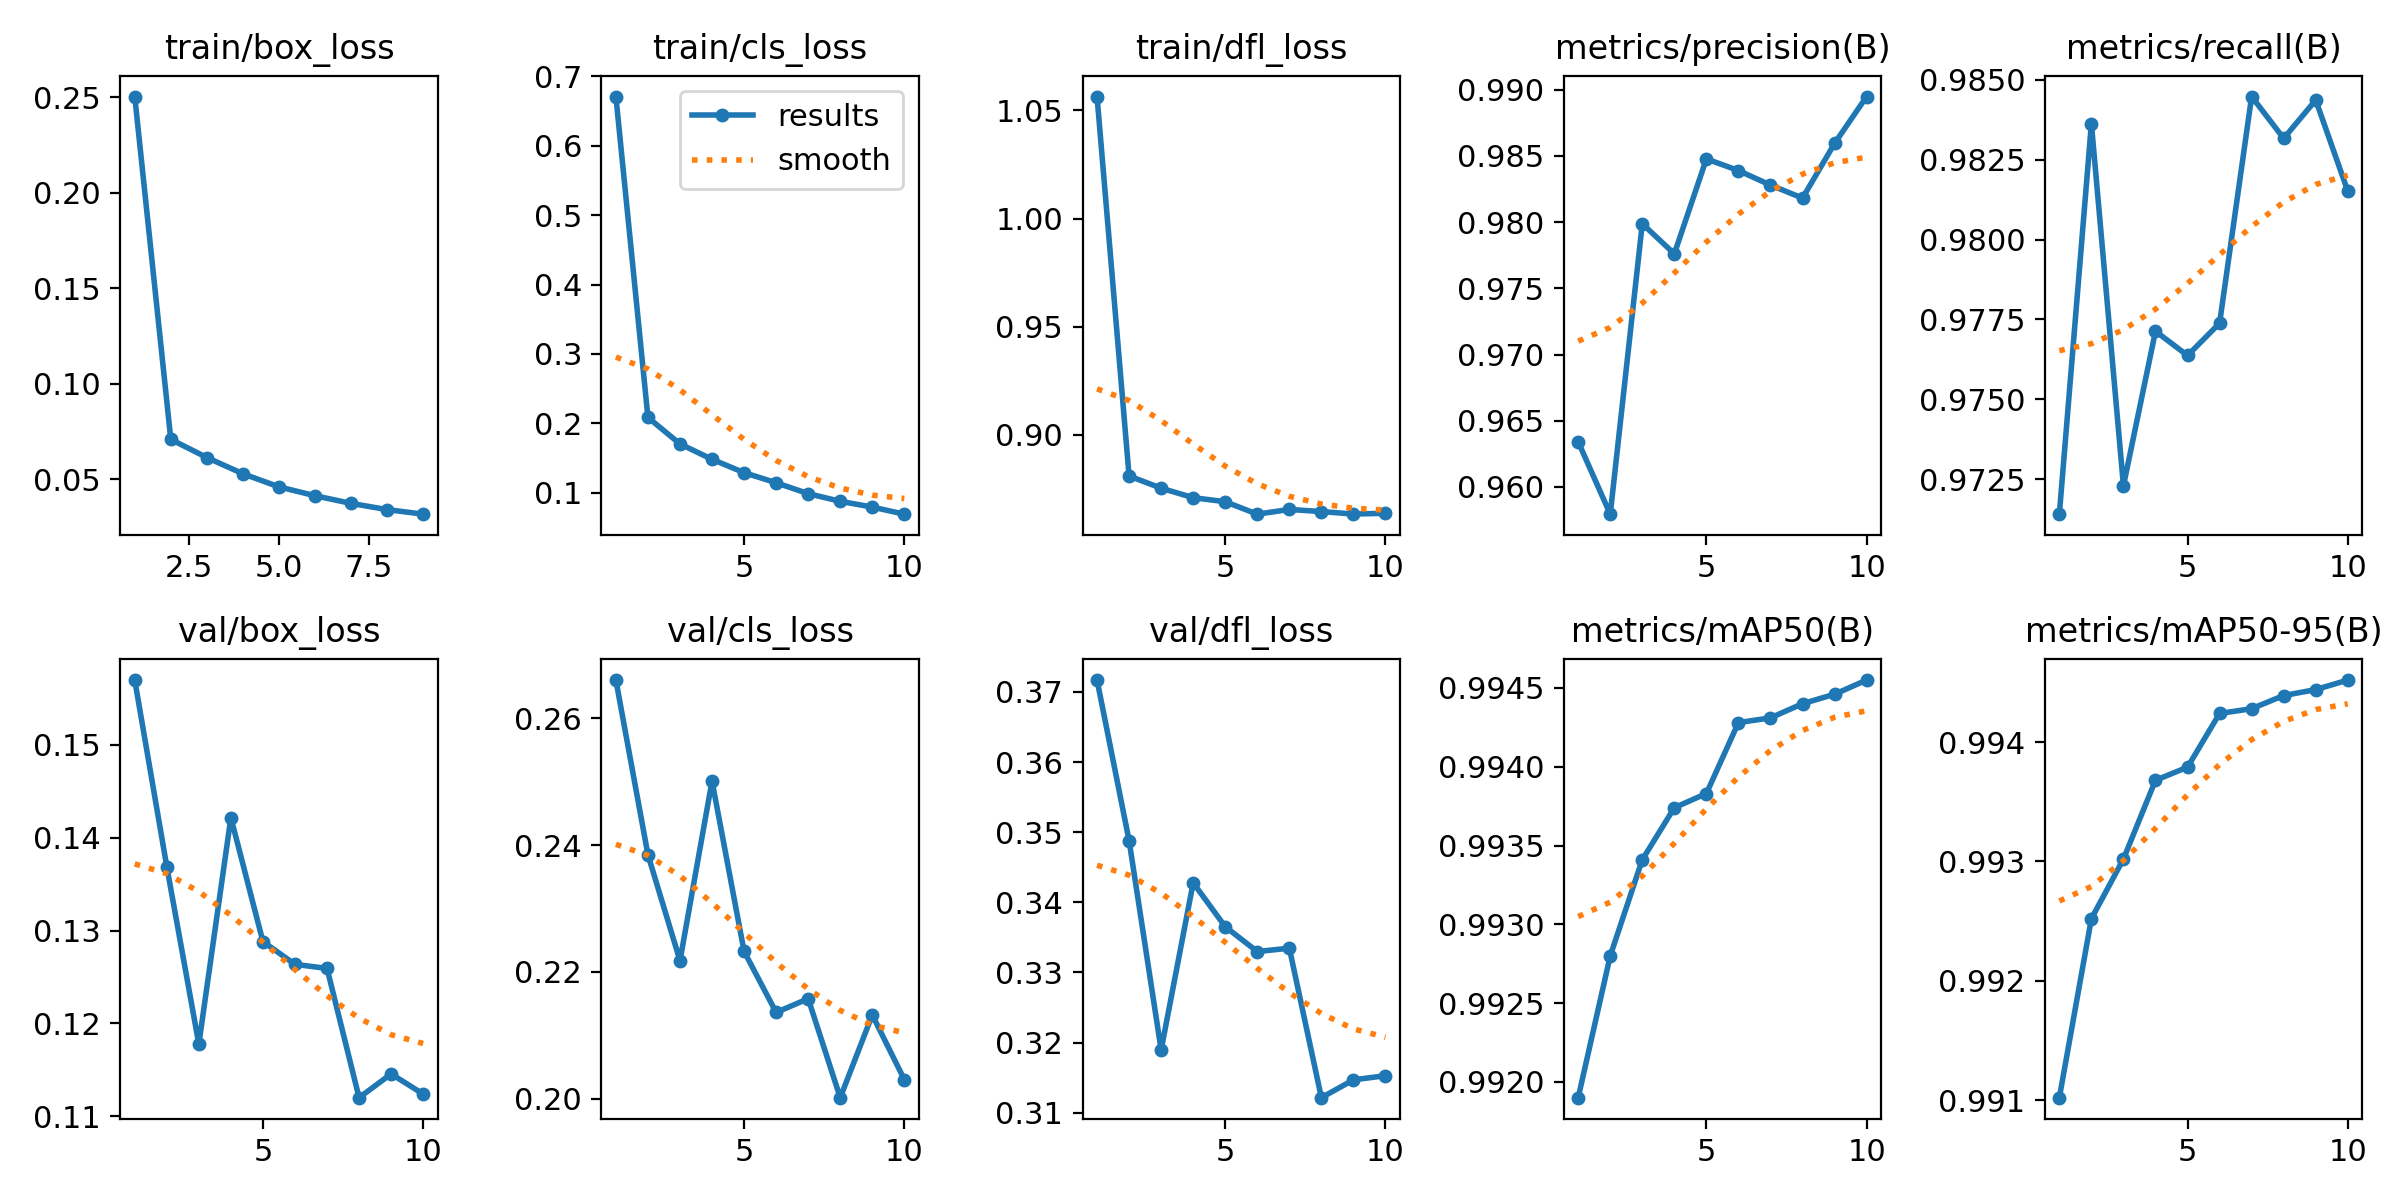

Data behind this chart, as committed beside it:
epoch, time, train/box_loss, train/cls_loss, train/dfl_loss, metrics/precision(B), metrics/recall(B), metrics/mAP50(B), metrics/mAP50-95(B), val/box_loss, val/cls_loss, val/dfl_loss, lr/pg0, lr/pg1, lr/pg2
1, 358.9, 0.2504, 0.6711, 1.056, 0.9634, 0.9714, 0.9919, 0.991, 0.157, 0.2661, 0.3717, 3.96596e-05, 3.96596e-05, 3.96596e-05
2, 657.3, 0.07098, 0.2083, 0.881, 0.9579, 0.9836, 0.9928, 0.9925, 0.1369, 0.2385, 0.3488, 7.1473e-05, 7.1473e-05, 7.1473e-05
3, 951.3, 0.06148, 0.1701, 0.8753, 0.9799, 0.9723, 0.9934, 0.993, 0.1178, 0.2218, 0.319, 9.54323e-05, 9.54323e-05, 9.54323e-05
4, 1230, 0.05297, 0.1479, 0.8709, 0.9776, 0.9771, 0.9937, 0.9937, 0.1422, 0.2501, 0.3428, 8.3657e-05, 8.3657e-05, 8.3657e-05
5, 1505, 0.04613, 0.1287, 0.8691, 0.9848, 0.9764, 0.9938, 0.9938, 0.1288, 0.2232, 0.3365, 7.1876e-05, 7.1876e-05, 7.1876e-05
6, 1795, 0.04148, 0.1142, 0.8633, 0.9839, 0.9774, 0.9943, 0.9942, 0.1264, 0.2136, 0.333, 6.0095e-05, 6.0095e-05, 6.0095e-05
7, 2088, 0.03747, 0.09842, 0.8655, 0.9828, 0.9845, 0.9943, 0.9943, 0.1259, 0.2158, 0.3335, 4.8314e-05, 4.8314e-05, 4.8314e-05
8, 2369, 0.03422, 0.08735, 0.8645, 0.9818, 0.9832, 0.9944, 0.9944, 0.112, 0.2001, 0.3121, 3.6533e-05, 3.6533e-05, 3.6533e-05
9, 2655, 0.03183, 0.07905, 0.8634, 0.9859, 0.9844, 0.9945, 0.9944, 0.1145, 0.2132, 0.3147, 2.4752e-05, 2.4752e-05, 2.4752e-05
10, 2969, inf, 0.06882, 0.8637, 0.9895, 0.9815, 0.9946, 0.9945, 0.1124, 0.203, 0.3153, 1.2971e-05, 1.2971e-05, 1.2971e-05
